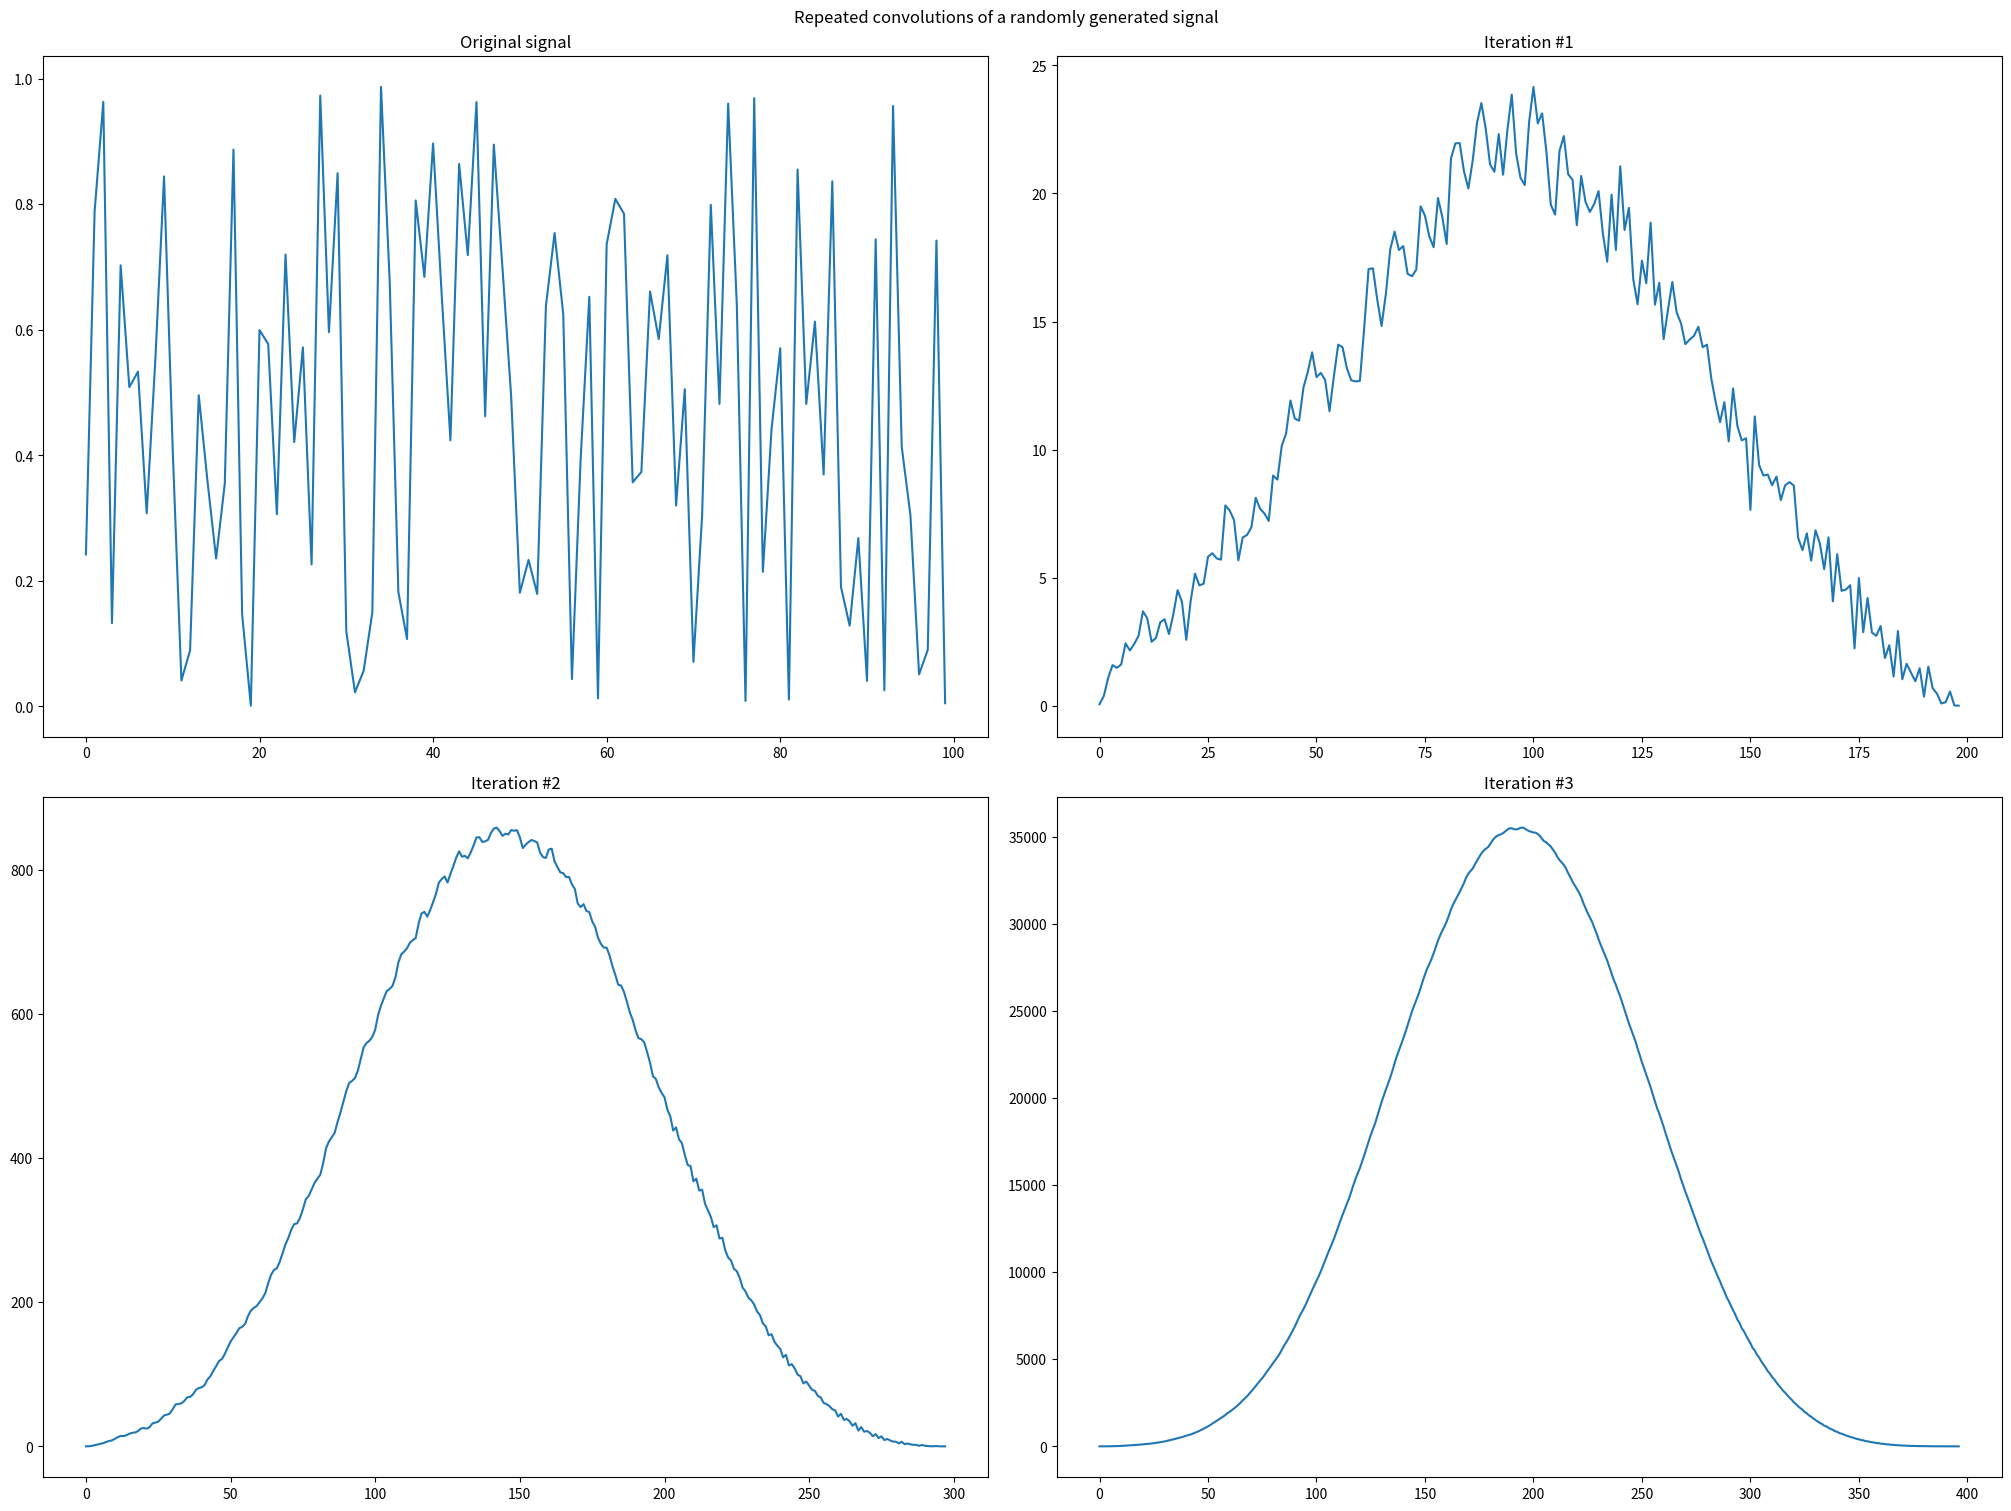

Generate this figure with matplotlib:
import numpy as np
import matplotlib.pyplot as plt


def main():
    signal = np.random.rand(100)
    convoluted_signal = signal

    figure, axes = plt.subplots(2, 2, layout="constrained")
    figure.suptitle("Repeated convolutions of a randomly generated signal")
    figure.set_size_inches(20, 15)

    axes[0][0].plot(signal)
    axes[0][0].set_title("Original signal")

    for i in range(3):
        convoluted_signal = np.convolve(convoluted_signal, signal, mode="full")

        axes[(i+1)//2][(i+1)%2].plot(convoluted_signal)
        axes[(i+1)//2][(i+1)%2].set_title(f"Iteration #{i+1}")

    plt.savefig("exercise-1.png")
    plt.savefig("exercise-1.pdf")
    plt.show()


if __name__ == "__main__":
    main()
